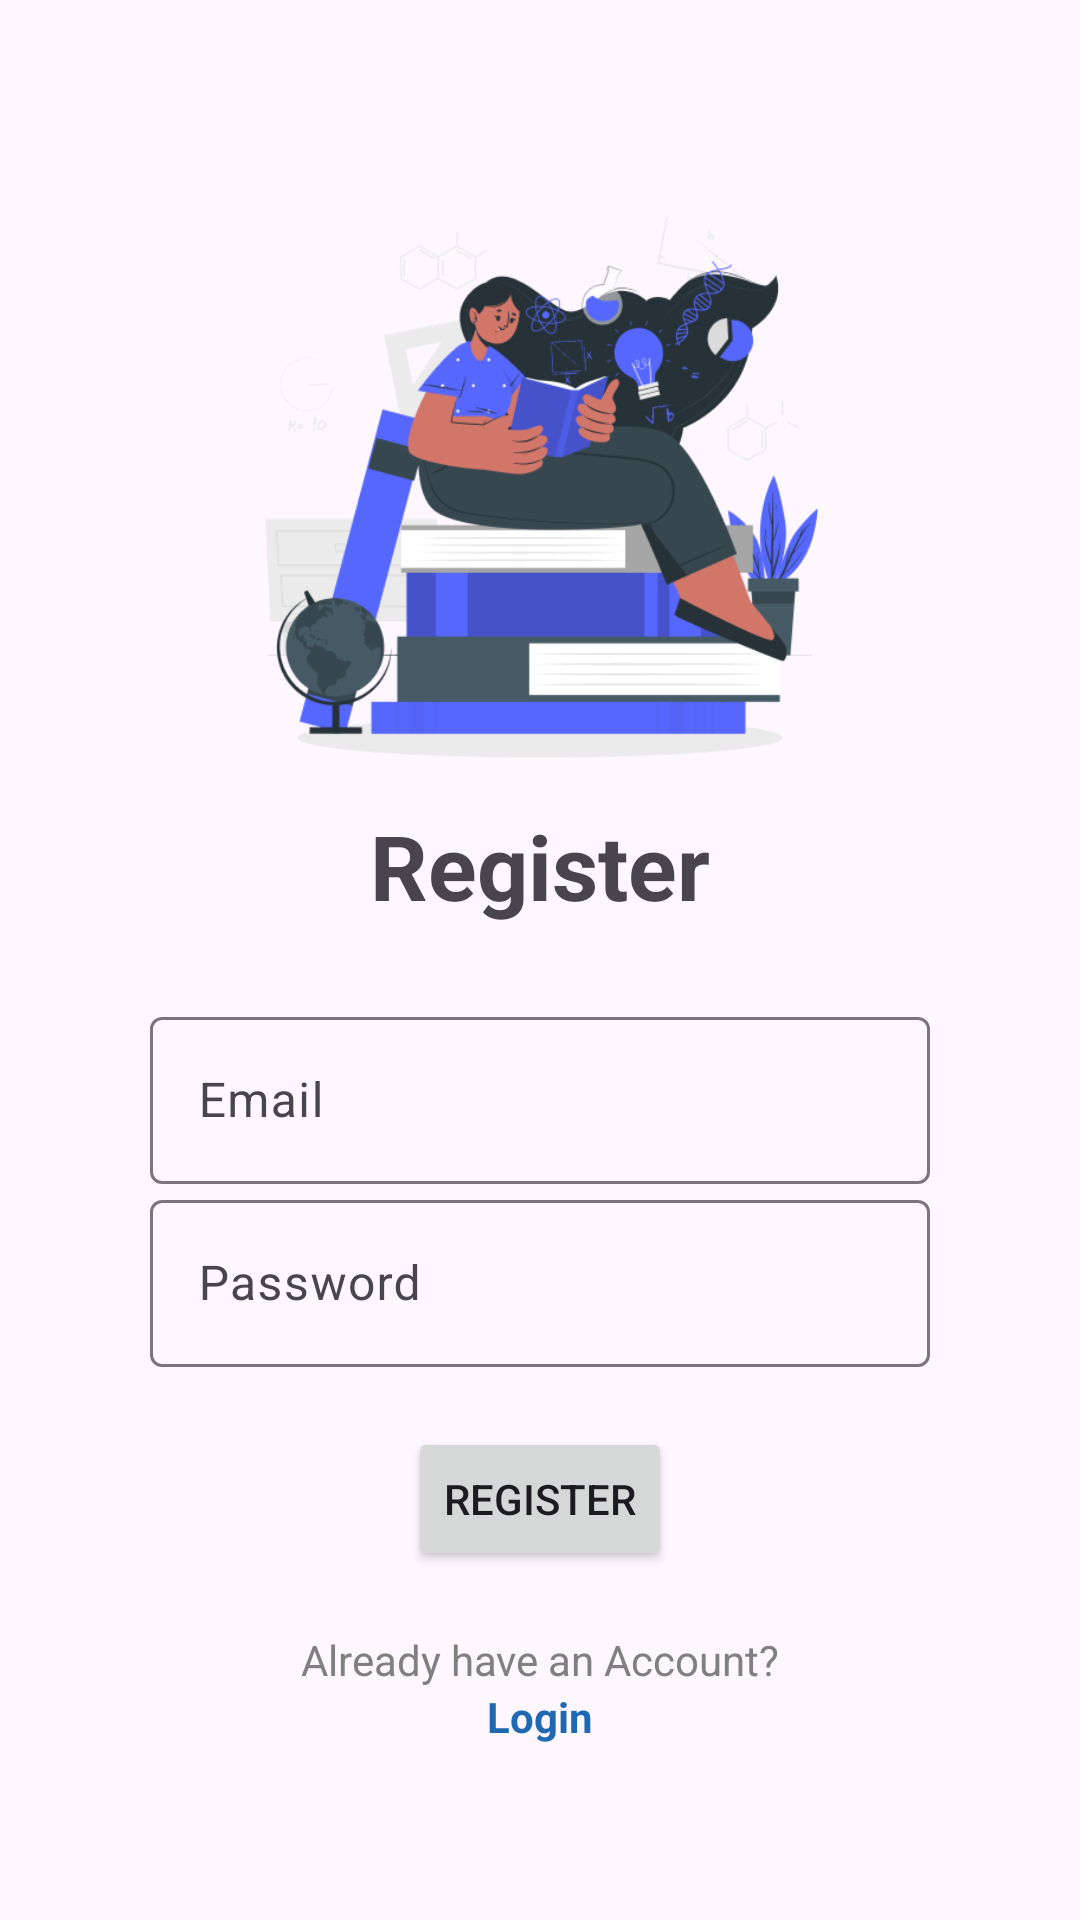

Produce the Android XML layout that renders to this screen, including the resource entries it uses.
<!-- AndroidManifest.xml: activity theme Theme.Material3.Light.NoActionBar -->
<!-- res/layout/activity_register.xml -->
<?xml version="1.0" encoding="utf-8"?>
<LinearLayout xmlns:android="http://schemas.android.com/apk/res/android"
    xmlns:app="http://schemas.android.com/apk/res-auto"
    xmlns:tools="http://schemas.android.com/tools"
    android:layout_width="match_parent"
    android:layout_height="match_parent"
    android:gravity="center"
    android:orientation="vertical"
    android:padding="50sp"
    tools:context=".RegisterActivity">

    <ImageView
        android:layout_width="210dp"
        android:layout_height="210dp"
        android:src="@drawable/registration_image"/>

    <TextView
        android:layout_width="match_parent"
        android:layout_height="wrap_content"
        android:layout_marginBottom="25sp"
        android:gravity="center"
        android:text="@string/register"
        android:textSize="30sp"
        android:textStyle="bold" />

    
    <com.google.android.material.textfield.TextInputLayout
        android:layout_width="match_parent"
        android:layout_height="wrap_content">

        <com.google.android.material.textfield.TextInputEditText
            android:id="@+id/email"
            android:layout_width="match_parent"
            android:layout_height="wrap_content"
            android:hint="@string/email" />
    </com.google.android.material.textfield.TextInputLayout>

    
    <com.google.android.material.textfield.TextInputLayout
        android:layout_width="match_parent"
        android:layout_height="wrap_content">

        <com.google.android.material.textfield.TextInputEditText
            android:id="@+id/password"
            android:layout_width="match_parent"
            android:layout_height="wrap_content"
            android:hint="@string/password"
            android:inputType="textPassword" />
    </com.google.android.material.textfield.TextInputLayout>

    
    <Button
        android:id="@+id/button_register"
        android:layout_width="wrap_content"
        android:layout_height="wrap_content"
        android:layout_marginTop="20dp"
        android:text="@string/register" />

    
    <ProgressBar
        android:id="@+id/progressBar"
        android:layout_width="wrap_content"
        android:layout_height="wrap_content"
        android:visibility="gone" />

    
    <TextView
        android:layout_width="match_parent"
        android:layout_height="wrap_content"
        android:layout_marginTop="20sp"
        android:gravity="center"
        android:text="Already have an Account?"
        android:textColor="#808080" />

    <TextView
        android:id="@+id/login_link"
        android:layout_width="match_parent"
        android:layout_height="wrap_content"
        android:gravity="center"
        android:text="Login"
        android:textColor="#1E69B2"
        android:textStyle="bold" />

    

</LinearLayout>
<!-- resources referenced by this layout -->
<resources>
  <!-- drawable registration_image: png bitmap (drawable, 403889 bytes) -->
  <string name="email">Email</string>
  <string name="password">Password</string>
  <string name="register">Register</string>
</resources>
